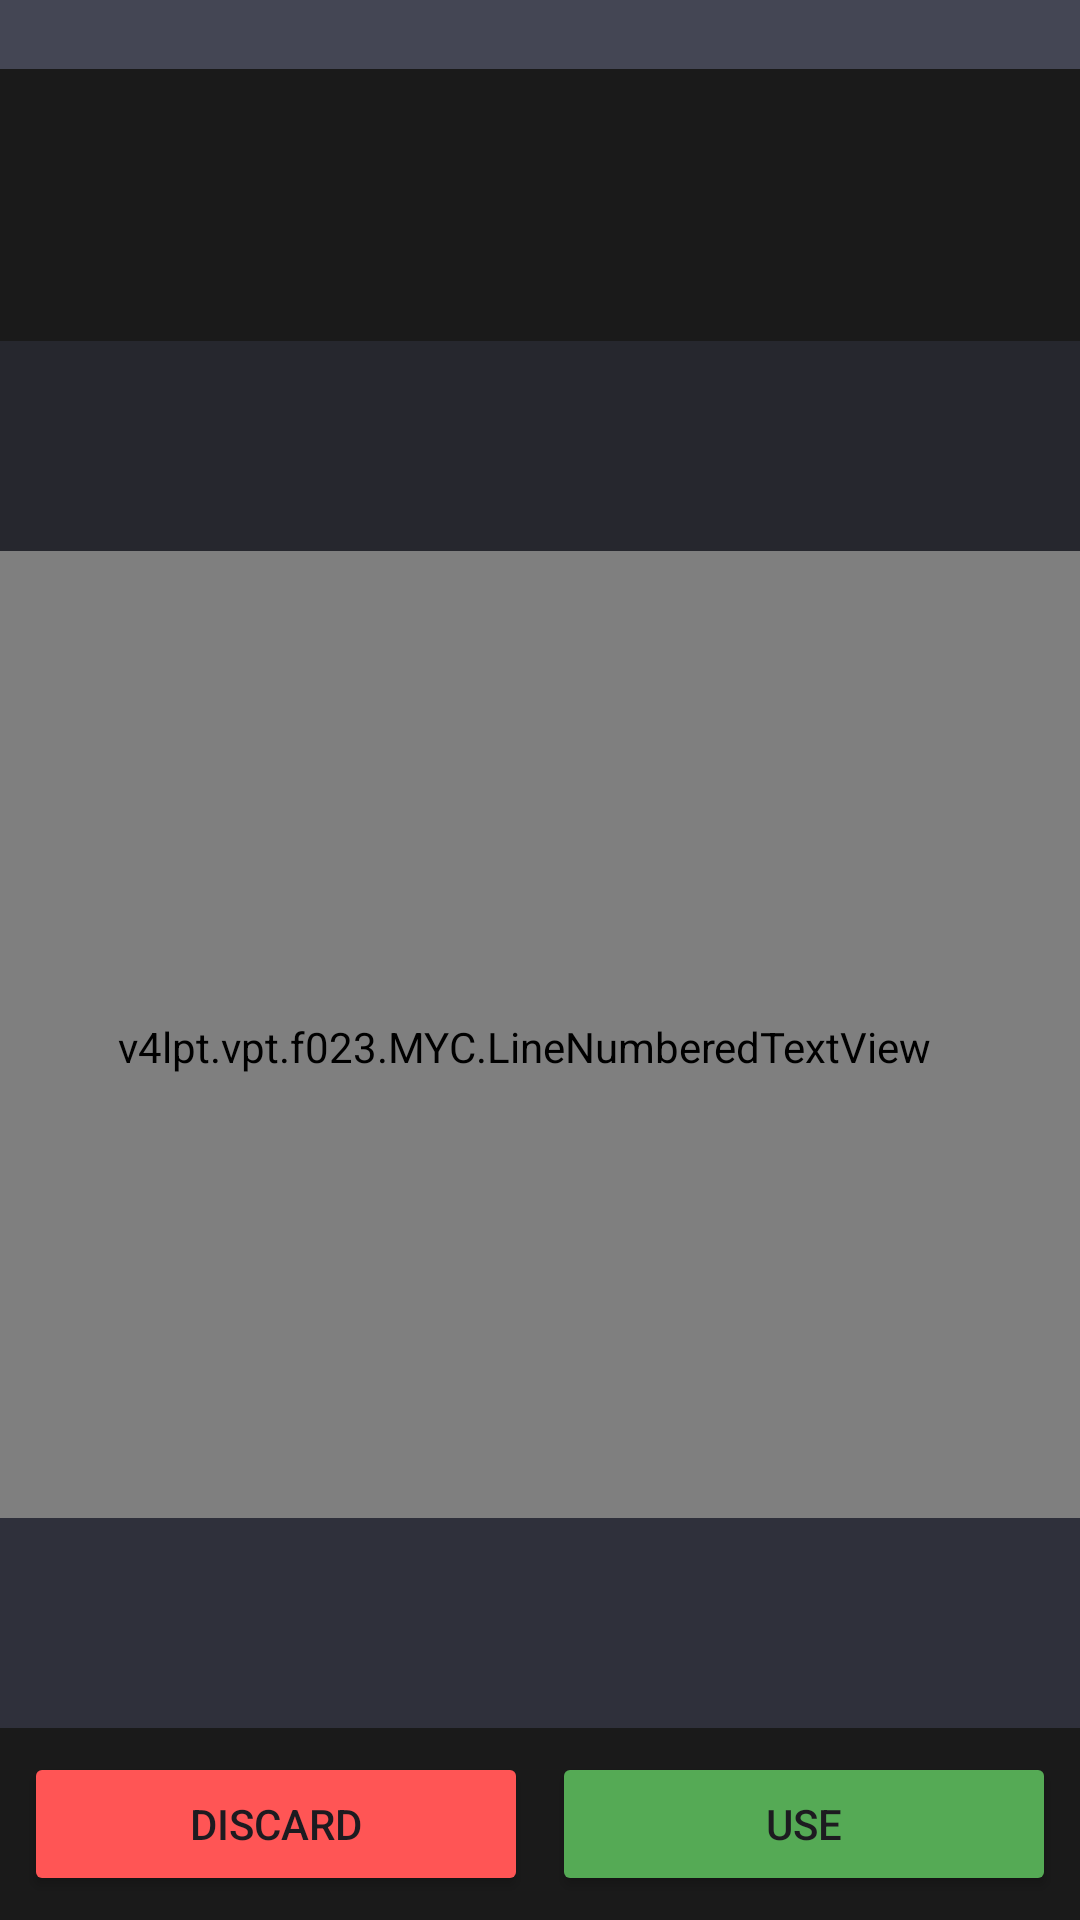

Reconstruct the res/layout file that produces this screen, plus the resources it refers to.
<!-- AndroidManifest.xml: application theme Theme.MemorizeYourClassics -->
<!-- res/layout/activity_preview.xml -->
<?xml version="1.0" encoding="utf-8"?>
<androidx.constraintlayout.widget.ConstraintLayout
    xmlns:android="http://schemas.android.com/apk/res/android"
    xmlns:app="http://schemas.android.com/apk/res-auto"
    xmlns:tools="http://schemas.android.com/tools"
    android:layout_width="match_parent"
    android:layout_height="match_parent"
    android:background="@color/vptbackground">

    <TextView
        android:id="@+id/tvPoemCount"
        android:layout_width="wrap_content"
        android:layout_height="wrap_content"
        android:layout_marginTop="4dp"
        android:layout_marginEnd="8dp"
        android:textColor="@color/white"
        android:textSize="14sp"
        app:layout_constraintEnd_toEndOf="parent"
        app:layout_constraintTop_toTopOf="parent" />

    <androidx.constraintlayout.widget.ConstraintLayout
        android:id="@+id/headerContainer"
        android:layout_width="match_parent"
        android:layout_height="wrap_content"
        android:background="#1A1A1A"
        android:paddingBottom="16dp"
        app:layout_constraintTop_toBottomOf="@id/tvPoemCount">

        <TextView
            android:id="@+id/titleYearView"
            android:layout_width="0dp"
            android:layout_height="wrap_content"
            android:layout_marginStart="10dp"
            android:layout_marginTop="10dp"
            android:textSize="21sp"
            android:textStyle="bold"
            android:textColor="@color/white"
            android:typeface="monospace"
            app:layout_constraintEnd_toStartOf="@+id/pageNumberView"
            app:layout_constraintStart_toStartOf="parent"
            app:layout_constraintTop_toTopOf="parent" />

        <TextView
            android:id="@+id/pageNumberView"
            android:layout_width="wrap_content"
            android:layout_height="wrap_content"
            android:padding="0dp"
            android:layout_marginEnd="10dp"
            android:textSize="21sp"
            android:layout_marginTop="10dp"
            android:typeface="monospace"
            android:textColor="@color/white"
            app:layout_constraintEnd_toEndOf="parent"
            app:layout_constraintTop_toTopOf="parent" />

        <TextView
            android:id="@+id/authorView"
            android:layout_width="0dp"
            android:layout_height="wrap_content"
            android:layout_marginStart="10dp"
            android:layout_marginTop="8dp"
            android:textSize="21sp"
            android:textColor="@color/white"
            android:typeface="monospace"
            app:layout_constraintEnd_toEndOf="parent"
            app:layout_constraintStart_toStartOf="parent"
            app:layout_constraintTop_toBottomOf="@+id/titleYearView" />
    </androidx.constraintlayout.widget.ConstraintLayout>

    <TextView
        android:id="@+id/prevContextView"
        android:layout_width="match_parent"
        android:layout_height="70dp"
        android:paddingStart="25dp"
        android:gravity="center_vertical"
        android:fontFamily="monospace"
        android:background="@color/vptContextBackground"
        android:textSize="22sp"
        android:textColor="@color/vptdarkerrose"
        app:layout_constraintTop_toBottomOf="@+id/headerContainer" />

    <v4lpt.vpt.f023.MYC.LineNumberedTextView
        android:id="@+id/contentView"
        android:layout_width="0dp"
        android:layout_height="0dp"
        android:paddingTop="8dp"
        android:paddingEnd="12dp"
        android:paddingStart="1.8dp"
        android:scrollbars="vertical"
        android:textColor="@color/white"
        android:textSize="22sp"
        app:layout_constraintBottom_toTopOf="@+id/nextContextView"
        app:layout_constraintEnd_toEndOf="parent"
        app:layout_constraintStart_toStartOf="parent"
        app:layout_constraintTop_toBottomOf="@+id/prevContextView" />

    <TextView
        android:id="@+id/nextContextView"
        android:layout_width="match_parent"
        android:layout_height="70dp"
        android:paddingStart="52dp"
        android:paddingEnd="0dp"
        android:paddingTop="8dp"
        android:paddingBottom="8dp"
        android:fontFamily="monospace"
        android:gravity="center_vertical"
        android:background="@color/vptContextBackground2"
        android:textSize="22sp"
        android:textColor="@color/vptrose"
        app:layout_constraintBottom_toTopOf="@+id/buttonContainer" />

    <LinearLayout
        android:id="@+id/buttonContainer"
        android:layout_width="match_parent"
        android:layout_height="wrap_content"
        android:orientation="horizontal"
        android:padding="8dp"
        android:background="#1A1A1A"
        app:layout_constraintBottom_toBottomOf="parent">

        <Button
            android:id="@+id/btnDiscard"
            android:layout_width="0dp"
            android:layout_height="wrap_content"
            android:layout_weight="1"
            android:text="Discard"
            android:layout_marginEnd="4dp"
            android:backgroundTint="#FF5555"/>

        <Button
            android:id="@+id/btnUse"
            android:layout_width="0dp"
            android:layout_height="wrap_content"
            android:layout_weight="1"
            android:text="Use"
            android:layout_marginStart="4dp"
            android:backgroundTint="#55AA55"/>
    </LinearLayout>

    <View
        android:id="@+id/touchArea"
        android:layout_width="0dp"
        android:layout_height="0dp"
        app:layout_constraintTop_toTopOf="parent"
        app:layout_constraintBottom_toTopOf="@+id/buttonContainer"
        app:layout_constraintStart_toStartOf="parent"
        app:layout_constraintEnd_toEndOf="parent" />

</androidx.constraintlayout.widget.ConstraintLayout>
<!-- resources referenced by this layout -->
<resources>
  <color name="vptContextBackground">#26272E</color>
  <color name="vptContextBackground2">#2F303B</color>
  <color name="vptbackground">#444654</color>
  <color name="vptdarkerrose">#EFCAFF</color>
  <color name="vptrose">#efcac2</color>
  <color name="white">#FFFFFFFF</color>
  <style name="Theme.MemorizeYourClassics" parent="Base.Theme.MemorizeYourClassics" />
  <style name="Base.Theme.MemorizeYourClassics" parent="Theme.Material3.DayNight.NoActionBar">
          
      </style>
</resources>
